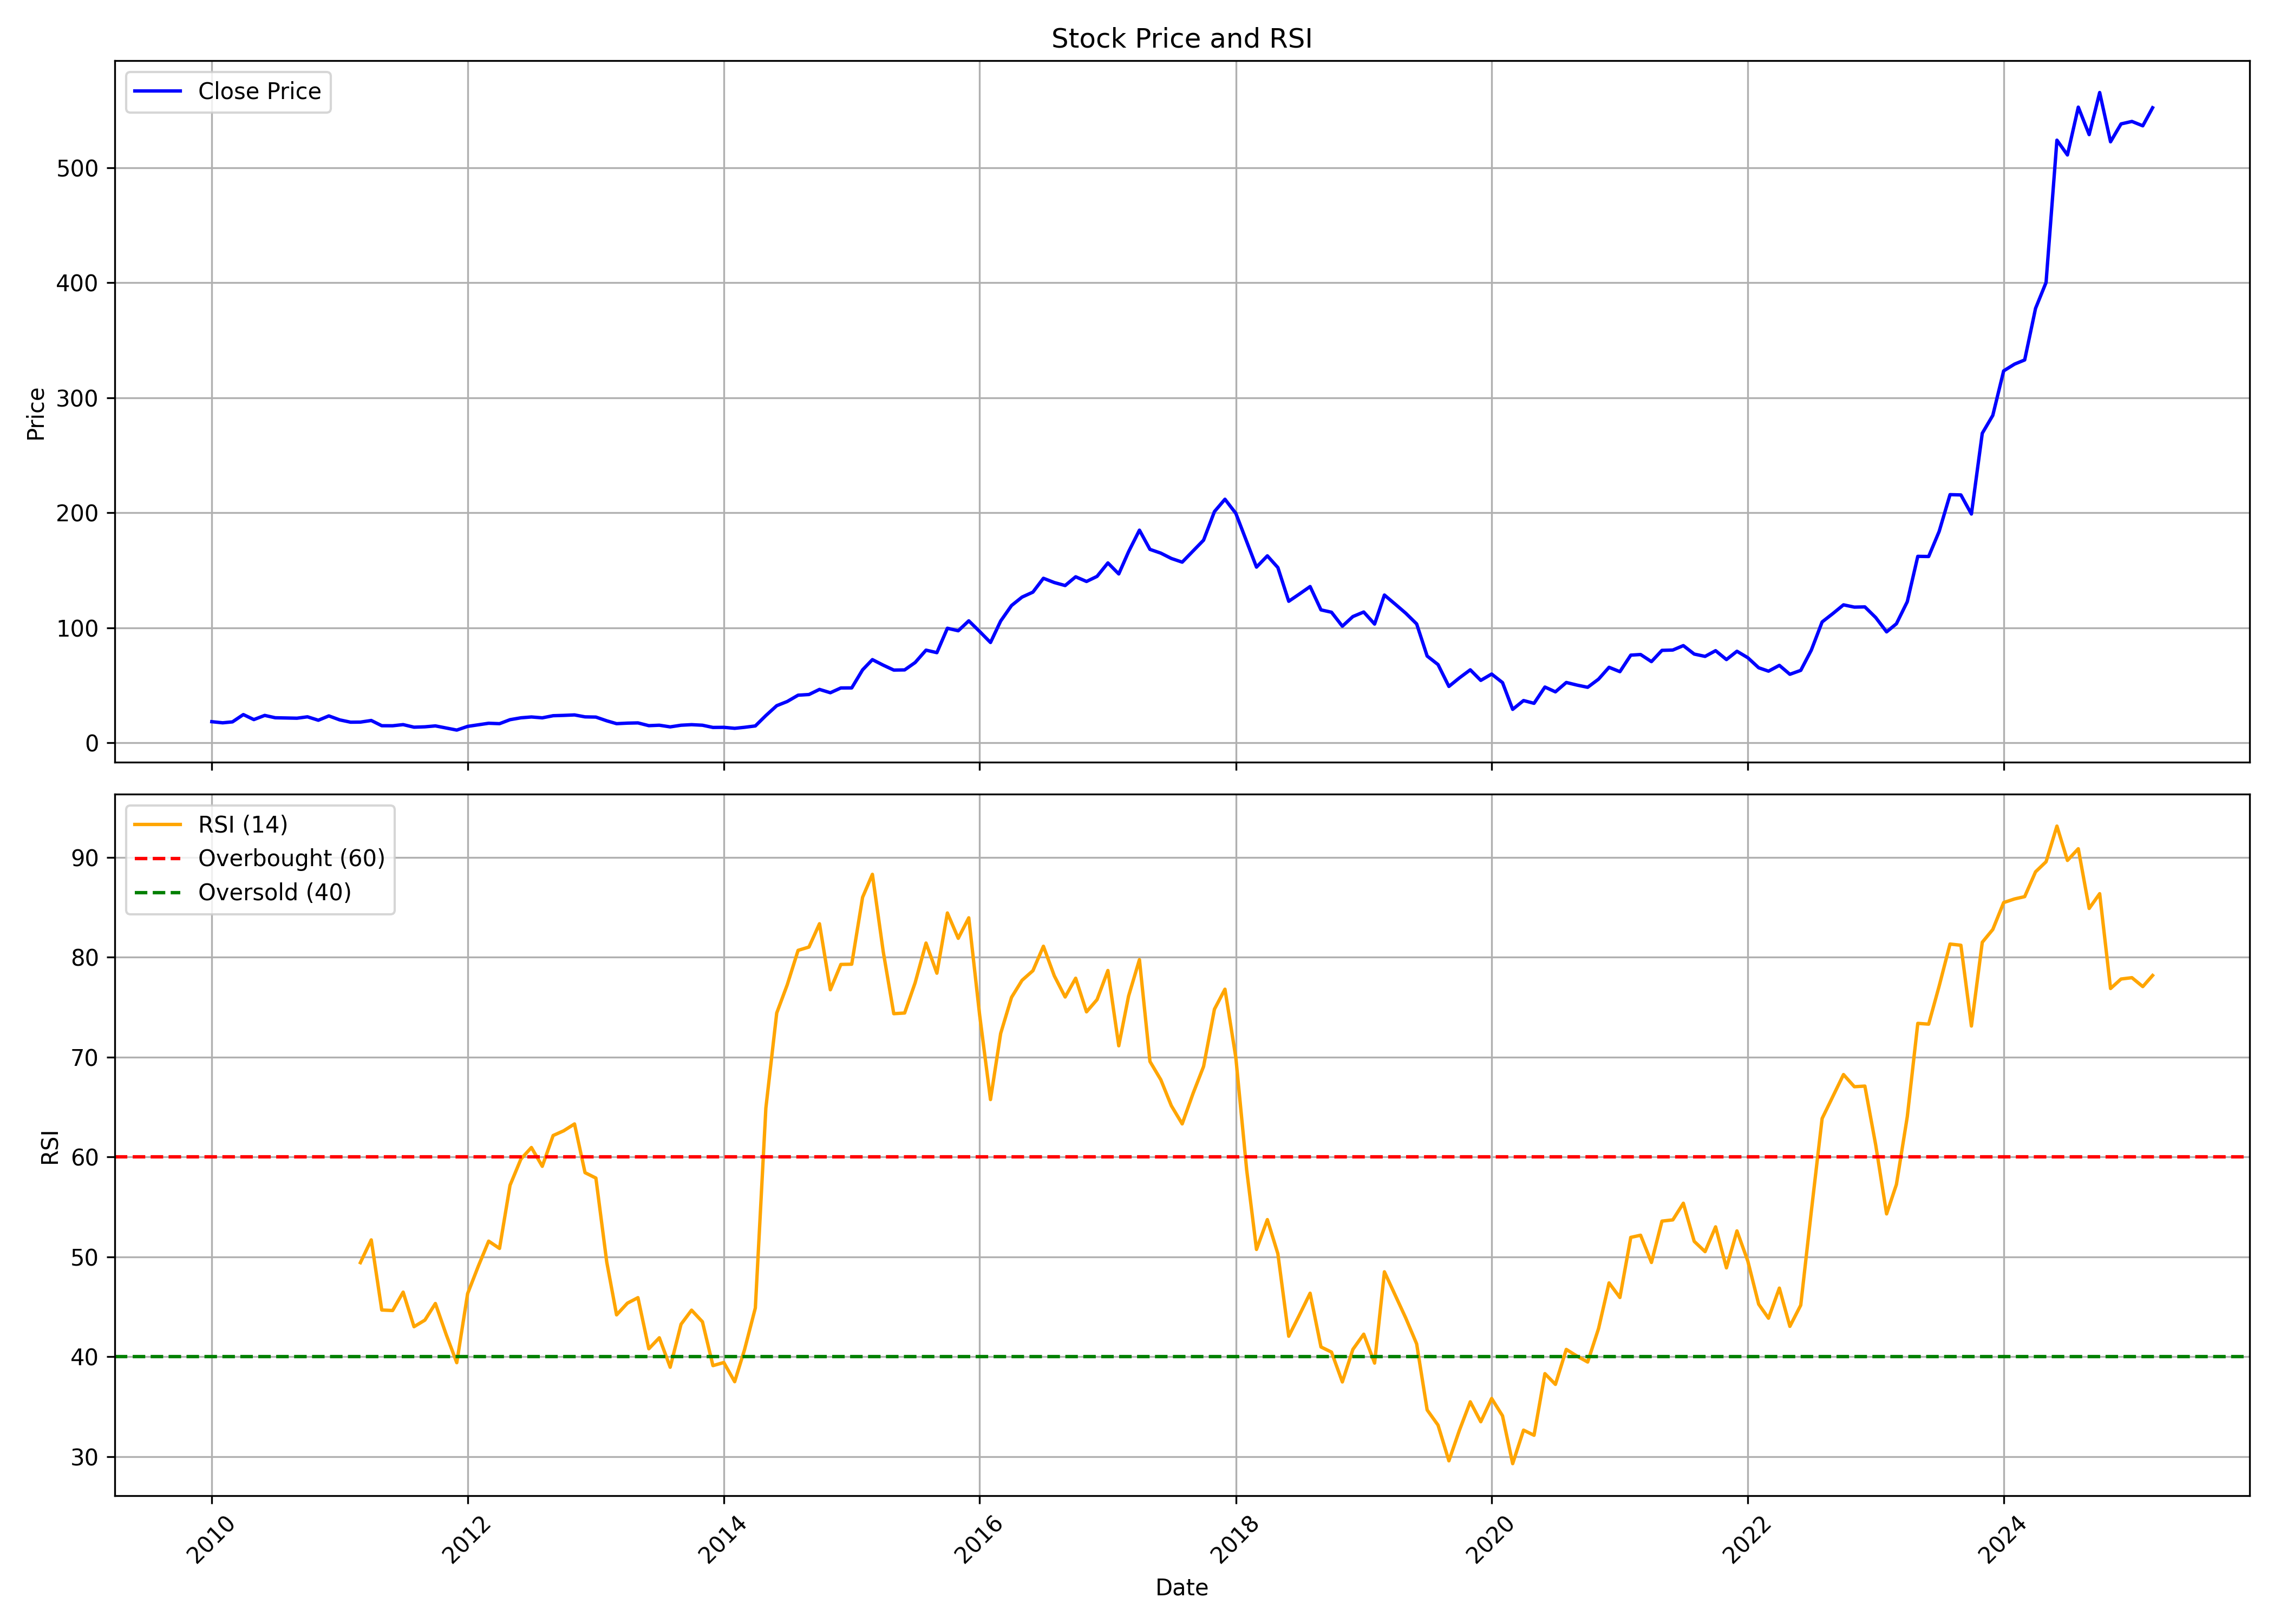

The table this chart was drawn from, first rows:
, date, symbol, open, high, low, close, volume, rsi
0, 2010-01-01, ITDCEM, 18.66, 22.85, 17.91, 18.52, 465620, 
1, 2010-02-01, ITDCEM, 18.98, 20.51, 17, 17.53, 248010, 
2, 2010-03-01, ITDCEM, 17.53, 21.45, 17.18, 18.35, 2213430, 
3, 2010-04-01, ITDCEM, 18.22, 27.27, 18.22, 24.69, 10268330, 
4, 2010-05-01, ITDCEM, 24.81, 25.75, 20.16, 20.34, 1112150, 
5, 2010-06-01, ITDCEM, 20.57, 25.21, 20.02, 23.96, 1310890, 
6, 2010-07-01, ITDCEM, 23.71, 25.75, 21.56, 21.92, 943050, 
7, 2010-08-01, ITDCEM, 21.91, 26.41, 21.22, 21.73, 1044300, 
8, 2010-09-01, ITDCEM, 21.83, 25.38, 21.07, 21.53, 881120, 
9, 2010-10-01, ITDCEM, 21.54, 25.49, 20.89, 22.75, 1482400, 
10, 2010-11-01, ITDCEM, 23.57, 23.57, 18.63, 19.77, 593790, 
11, 2010-12-01, ITDCEM, 20.32, 25.28, 16.95, 23.53, 1219420, 
12, 2011-01-01, ITDCEM, 23.41, 24.53, 19.77, 20.07, 548220, 
13, 2011-02-01, ITDCEM, 21.54, 21.54, 16.32, 18.07, 451410, 
14, 2011-03-01, ITDCEM, 18.26, 19.66, 17.04, 18.14, 299660, 49.42
15, 2011-04-01, ITDCEM, 18.17, 22.43, 18.17, 19.55, 525060, 51.7
16, 2011-05-01, ITDCEM, 19.46, 19.69, 13.97, 15, 787730, 44.68
17, 2011-06-01, ITDCEM, 15.25, 15.46, 14.15, 14.96, 373270, 44.62
18, 2011-07-01, ITDCEM, 14.68, 16.32, 14.64, 15.96, 579910, 46.47
19, 2011-08-01, ITDCEM, 15.98, 16.13, 13.02, 13.72, 154800, 43
20, 2011-09-01, ITDCEM, 13.72, 14.6, 13.2, 14.05, 285670, 43.66
21, 2011-10-01, ITDCEM, 14, 15.28, 13.11, 14.84, 235060, 45.33
22, 2011-11-01, ITDCEM, 14.81, 15.04, 12.27, 12.99, 275090, 42.2
23, 2011-12-01, ITDCEM, 13.02, 13.11, 9.997, 11.21, 314050, 39.4
24, 2012-01-01, ITDCEM, 10.94, 16.03, 10.94, 14.42, 358460, 46.32
25, 2012-02-01, ITDCEM, 13.87, 17.63, 13.33, 15.84, 671380, 49.11
26, 2012-03-01, ITDCEM, 16.98, 19.01, 14.52, 17.14, 1210320, 51.57
27, 2012-04-01, ITDCEM, 17.16, 17.92, 15.42, 16.78, 944330, 50.84
28, 2012-05-01, ITDCEM, 16.98, 23.75, 16.41, 20.24, 3426120, 57.17
29, 2012-06-01, ITDCEM, 19.76, 22.83, 19.76, 21.87, 736630, 59.79
30, 2012-07-01, ITDCEM, 22.47, 23.27, 20.99, 22.61, 456930, 60.95
31, 2012-08-01, ITDCEM, 22.53, 22.7, 20.51, 21.86, 578840, 59.07
32, 2012-09-01, ITDCEM, 21.94, 24.78, 20.83, 23.7, 406000, 62.15
33, 2012-10-01, ITDCEM, 23.59, 24.39, 22.05, 23.99, 413080, 62.62
34, 2012-11-01, ITDCEM, 23.47, 26.71, 23.19, 24.39, 623420, 63.31
35, 2012-12-01, ITDCEM, 24.33, 24.33, 21.99, 22.7, 447900, 58.43
36, 2013-01-01, ITDCEM, 22.44, 24.8, 21.9, 22.51, 484160, 57.89
37, 2013-02-01, ITDCEM, 22.35, 22.48, 19.1, 19.27, 253230, 49.48
38, 2013-03-01, ITDCEM, 19.08, 19.08, 15.89, 16.79, 435170, 44.19
39, 2013-04-01, ITDCEM, 17.26, 18.98, 16.31, 17.25, 263570, 45.36
40, 2013-05-01, ITDCEM, 17.44, 18.81, 16.8, 17.46, 204470, 45.91
41, 2013-06-01, ITDCEM, 17.36, 17.49, 14.13, 15.05, 188560, 40.79
42, 2013-07-01, ITDCEM, 14.95, 16.01, 12.94, 15.43, 279110, 41.9
43, 2013-08-01, ITDCEM, 15.43, 15.43, 13.12, 13.99, 79010, 38.94
44, 2013-09-01, ITDCEM, 13.99, 15.91, 13.33, 15.43, 96390, 43.25
45, 2013-10-01, ITDCEM, 15.43, 17.36, 14.89, 15.91, 325870, 44.66
46, 2013-11-01, ITDCEM, 16.01, 16.1, 12.83, 15.43, 78420, 43.5
47, 2013-12-01, ITDCEM, 15.43, 15.43, 13.41, 13.5, 215030, 39.1
48, 2014-01-01, ITDCEM, 13.5, 14.12, 12.83, 13.59, 218790, 39.42
49, 2014-02-01, ITDCEM, 13.89, 13.97, 12.35, 12.75, 282530, 37.5
50, 2014-03-01, ITDCEM, 12.16, 13.89, 11.02, 13.61, 774930, 40.68
51, 2014-04-01, ITDCEM, 13.5, 16.66, 13.5, 14.82, 2473860, 44.88
52, 2014-05-01, ITDCEM, 14.91, 23.83, 12.44, 23.83, 8083490, 64.89
53, 2014-06-01, ITDCEM, 23.83, 33.05, 23.78, 32.41, 5389350, 74.42
54, 2014-07-01, ITDCEM, 32.49, 39.31, 31.06, 36.06, 3042820, 77.25
55, 2014-08-01, ITDCEM, 35.52, 41.54, 31.65, 41.54, 3096500, 80.7
56, 2014-09-01, ITDCEM, 41.67, 46.48, 39.03, 42.12, 3067200, 81.03
57, 2014-10-01, ITDCEM, 42.22, 47.38, 39.79, 46.57, 1436200, 83.36
58, 2014-11-01, ITDCEM, 46.59, 48.52, 37.95, 43.68, 4050450, 76.75
59, 2014-12-01, ITDCEM, 41.49, 50.7, 41.49, 47.83, 3333250, 79.29
... 123 more rows
